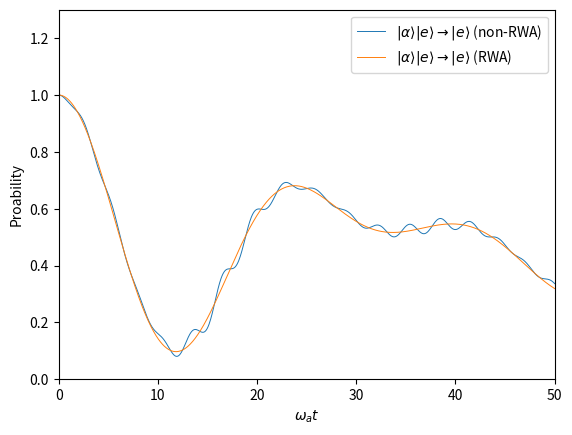

Here is the Python script that generated this plot:
import numpy as np
import matplotlib.pyplot as plt
from scipy.linalg import expm
import math

# Quadrant matrix size.
n = 20
hbar = 1

alpha = 1
lambda_over_omega = 0.1
t_max = 50

# Initial vector for excited state
v1 = np.zeros(n)
v2 = np.zeros(n)

# Populate v2. Coefficients follow this formula
for i in range(n):
    v2[i] = alpha ** i / math.factorial(i)

v = np.append(v1, v2)

# Normalise
v = v / np.sqrt(np.sum(v**2))

mat1 = np.diag(np.arange(-0.5, n-1, 1))
mat4 = np.diag(np.arange(0.5, n, 1))

# Populate matrix 2
mat2_JC = np.zeros((n, n))
position = np.array([1, 0])

# Now put numbers in matrix 2
for i in range(n-1):
    mat2_JC[position[0], position[1]] = np.sqrt(i+1) * lambda_over_omega
    position += 1

# Create matrix 3. Matrix 3 is just Matrix 2 transposed.
mat3_JC = np.transpose(mat2_JC)

# Clever trick here: turns out Matrix 2 and Matrix 3 are the same without the RWA, and 
# if you add together the RWA versions of the matrices, you get the version without RWA
mat2 = mat3 = mat2_JC + mat3_JC

# Create big matrix by making the rows then putting the rows together.
M_JC = np.append(np.append(mat1, mat2_JC, axis=1), np.append(mat3_JC, mat4, axis=1), axis=0)
M = np.append(np.append(mat1, mat2, axis=1), np.append(mat3, mat4, axis=1), axis=0)

# Now it's time to bring in the time
t_arr = np.linspace(0, t_max, 1000)

# First do RWA matrix. Probabilties of e -> e and e -> g
p_e_JC = np.zeros(len(t_arr))

# I'm also going to store all the arrays of probabilities. Wave vectors have size 2n.
wavevector_t_JC = np.zeros((len(t_arr), 2*n))

for i in range(len(t_arr)):
    M_t_JC = expm(1j * M_JC * t_arr[i] / hbar)

    # Vector of psi(t) when psi(0) is the excited state, with RWA
    v_t_JC = np.matmul(M_t_JC, v)

    # Probabilities get multiplied by n for some reason so we need to divide by n to normalise.
    probabilities = np.abs(v_t_JC)**2
    p_e_JC[i] = np.sum(probabilities[n:])
    wavevector_t_JC[i] = probabilities

# Now time for non-RWA matrix. Probabilties of e -> e and e -> g
p_e = np.zeros(len(t_arr))

# I'm also going to store all the arrays of probabilities. Wave vectors have size 2n.
wavevector_t = np.zeros((len(t_arr), 2*n))

for i in range(len(t_arr)):
    M_t = expm(1j * M * t_arr[i] / hbar)
    v_t = np.matmul(M_t, v)

    # Absolute squared gives us probability. Then sum up second half of array.
    probabilities = np.abs(v_t)**2
    p_e[i] = np.sum(probabilities[n:])
    wavevector_t[i] = probabilities

# Plot the graph of probabilities of being found in excited state for RWA and non RWA
plt.plot(t_arr, p_e, label='$|\\alpha\\rangle|e\\rangle\\rightarrow|e\\rangle$ (non-RWA)', linewidth=0.7)
plt.plot(t_arr, p_e_JC, label='$|\\alpha\\rangle|e\\rangle\\rightarrow|e\\rangle$ (RWA)', linewidth=0.7)
plt.xlabel('$\\omega_at$')
plt.ylabel("Proability")
plt.xlim(0, t_max)
plt.ylim(0, 1.3)
plt.legend()
plt.show()